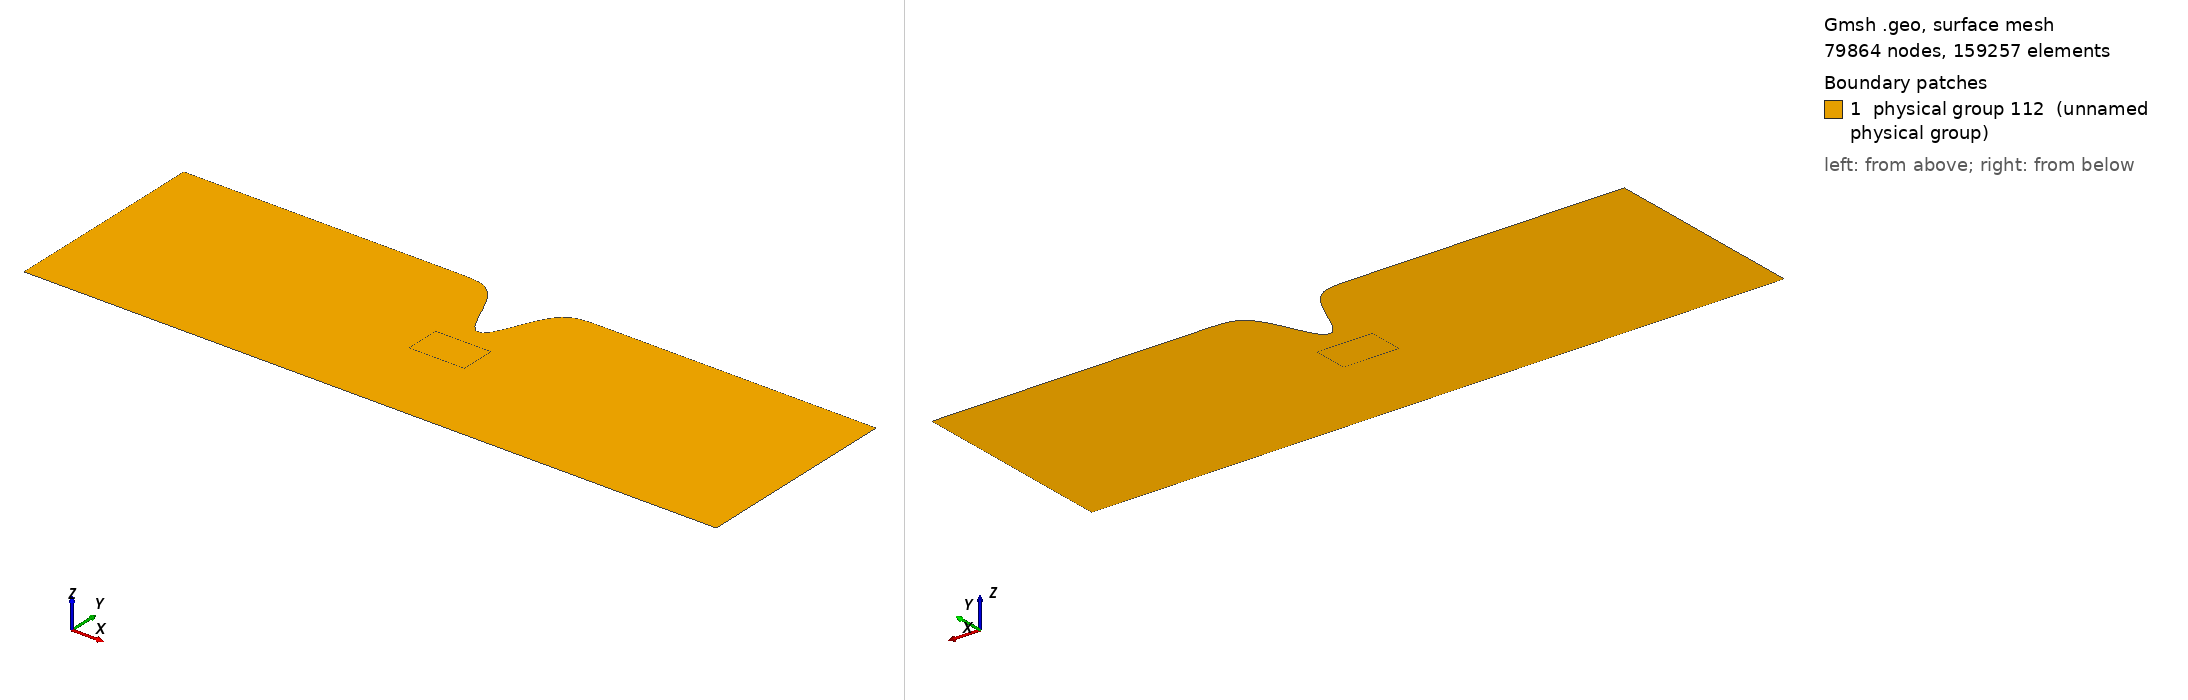

Gmsh geometry script, surface-meshed: 79864 nodes, 159257 surface elements. Boundary patches (legend numbers): 1 physical group 112 (unnamed physical group). Left view from above one corner, right view from below the opposite corner. Legend entries are the model's physical surfaces. The drawing asked Gmsh for element sizes between 1% and 20% of the model's largest extent; the script's own settings can give other sizes.

=== mesh.geo (drawn) ===
basin_x = 20000;
basin_y = 6000;

headland_x_scale = 0.2;
headland_y = 2000;

site_x = 1600;
site_y = 1000;
site_x_start = basin_x/2-site_x/2;
site_x_end = basin_x/2+site_x/2;

site_y_start = basin_y/2 - 500;
site_y_end = site_y_start+site_y;

element_size = 5;
element_size_coarse = 200;

Point(1) = {0, 0, 0, element_size_coarse};
Point(2) = {basin_x, 0, 0, element_size_coarse};


// Generate nodes for the headland
res = 100;
For k In {0:res:1}
    x = basin_x/res*k;
    b = 100;
    y = basin_y - headland_y*Exp(-0.5*((headland_x_scale*(x-basin_x/2))/b)^2);
	Point(10+k) = {x, y, 0, element_size_coarse};
EndFor

// Generate lines for the headland

BSpline(100) = { 10 : res+10 };

Line(101) = {10, 1};
Line(102) = {1, 2};
Line(103) = {2, res+10};
Line Loop(104) = {100, -103, -102, -101};

// Generate site nodes
Point(1000) = {site_x_start, site_y_start, 0, element_size};
Extrude{site_x, 0, 0} { Point{1000}; Layers{site_x/element_size}; }
Extrude{0, site_y, 0} { Line{105}; Layers{site_y/element_size}; }
Line Loop(110) = {106, -108, -105, 107};
Plane Surface(111) = {104, 110};
Physical Surface(112) = {111, 109};
Physical Line(1) = {101};
Physical Line(2) = {103};
Physical Line(3) = {100, 102};
